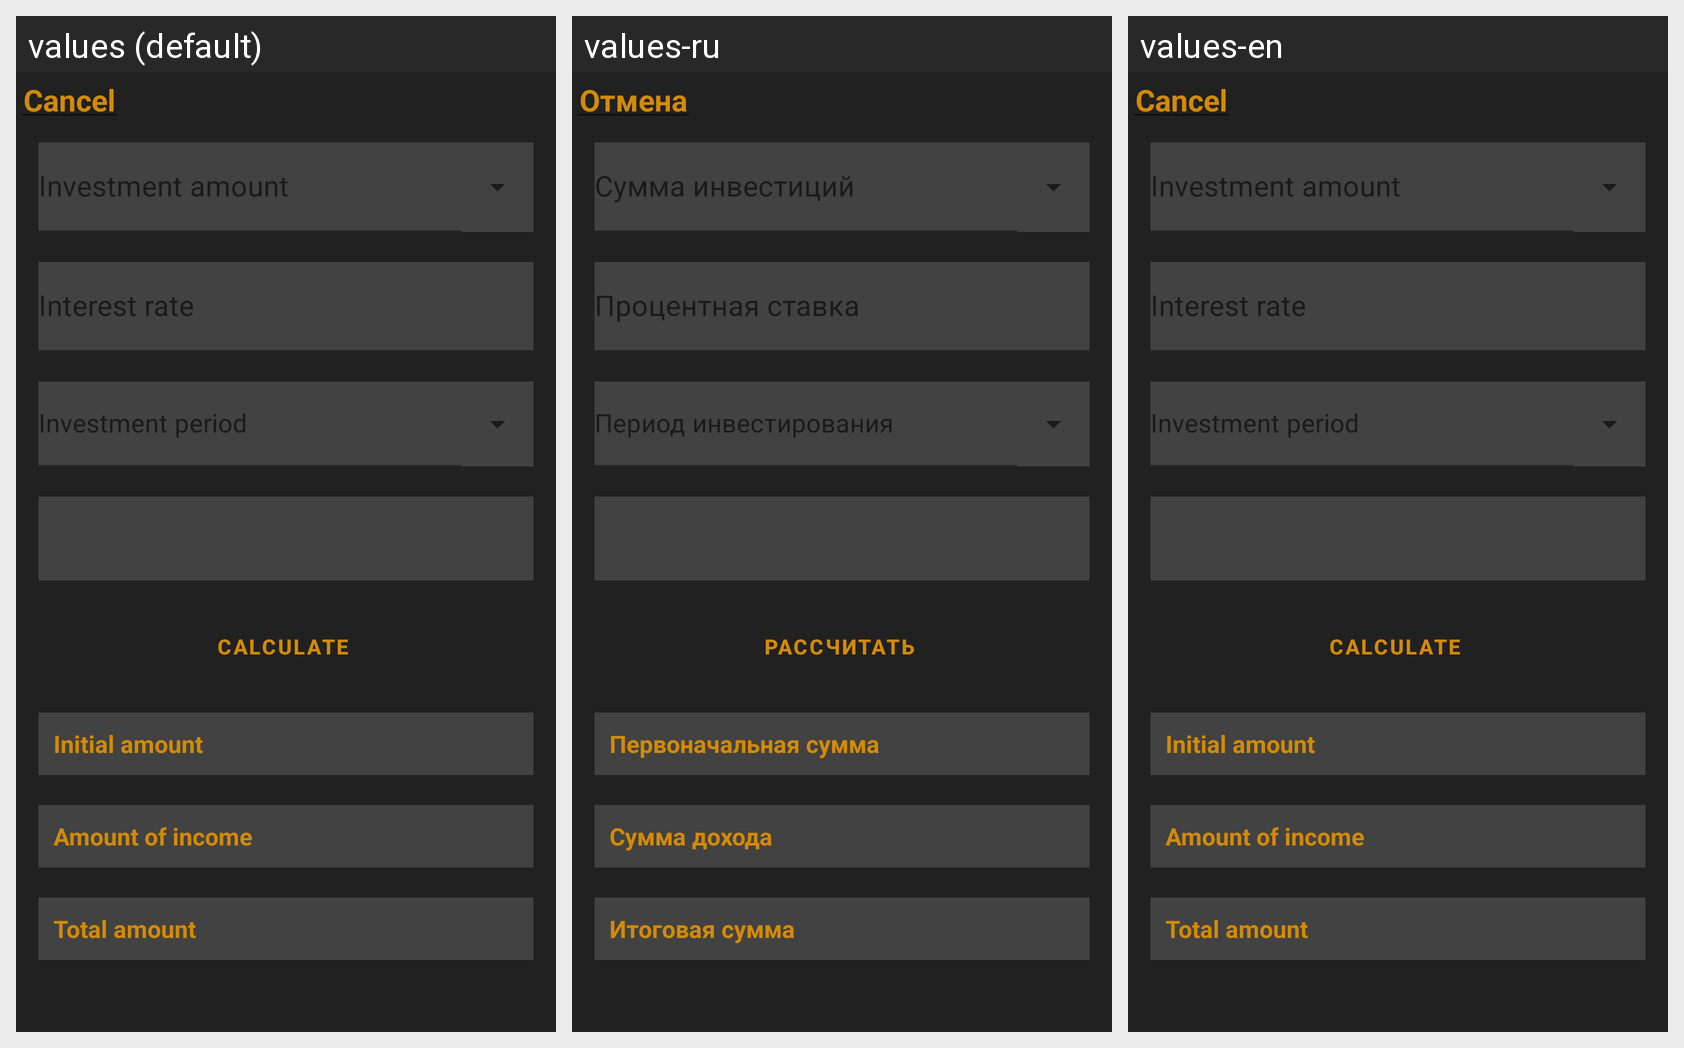

Here is an Android app screen in its default locale and in the app's own translations. Write out the translated-string differences for the strings that appear on this screen.
Android screen res/layout/fragment_bottom_sheet_dark_investment_calculator.xml rendered under 3 locales, left to right: values (default), values-ru, values-en. Device: Nexus 5 (rendered at 1080×1920; each locale shown at half size, 540×960, under a caption strip naming it); theme Theme.Finans.
Strings drawn on this screen, with the default value and each locale's value (text and hints the layout hard-codes, and strings that could not be matched under every locale, appear in the picture but are not listed):

cancel
  values: Cancel
  values-ru: Отмена
  values-en: Cancel

investment1
  values: Investment amount
  values-ru: Cумма инвестиций
  values-en: Investment amount

investment2
  values: Interest rate
  values-ru: Процентная ставка
  values-en: Interest rate

investment3
  values: Investment period
  values-ru: Период инвестирования
  values-en: Investment period

loan5
  values: Calculate
  values-ru: Рассчитать
  values-en: Calculate

investment4
  values: Initial amount
  values-ru: Первоначальная сумма
  values-en: Initial amount

investment5
  values: Amount of income
  values-ru: Сумма дохода
  values-en: Amount of income

investment6
  values: Total amount
  values-ru: Итоговая сумма
  values-en: Total amount
